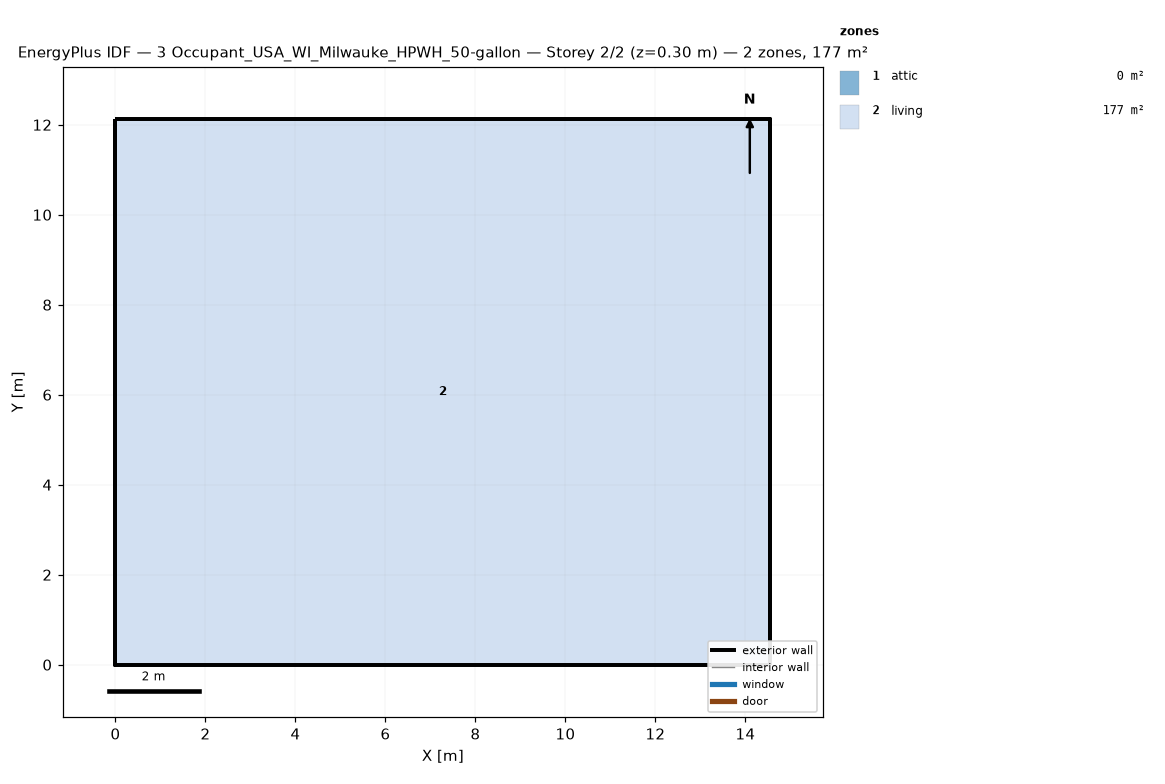
=== STOREY PLAN SPEC (per zone: floor XY polygon, exterior-wall plan segments, windows/doors) ===
zone 1: attic  (0.0 m²)
  exterior wall: (14.55, 0.00) – (14.55, 12.13) – (14.55, 6.06)  [18.2 m]
  exterior wall: (0.00, 12.13) – (0.00, 0.00) – (0.00, 6.06)  [18.2 m]
zone 2: living  (176.5 m²)
  floor: (0.00, 0.00) (0.00, 12.13) (14.55, 12.13) (14.55, 0.00)
  exterior wall: (0.00, 0.00) – (14.55, 0.00)  [14.6 m]
  exterior wall: (14.55, 0.00) – (14.55, 12.13)  [12.1 m]
  exterior wall: (14.55, 12.13) – (0.00, 12.13)  [14.6 m]
  exterior wall: (0.00, 12.13) – (0.00, 0.00)  [12.1 m]

=== DERIVED (storey summary) ===
Building: 3 Occupant_USA_WI_Milwauke_HPWH_50-gallon
Storey: 2 of 2  (floor level z = 0.30 m)
Storey gross floor area: 176.5 m²
Zones on this storey: 2
  - attic: floor 0.0 m²; exterior wall 36.4 m (24.5 m²); WWR 0.0%
  - living: floor 176.5 m²; exterior wall 53.4 m (146.4 m²); WWR 0.0%
Zone adjacency: (none detected)